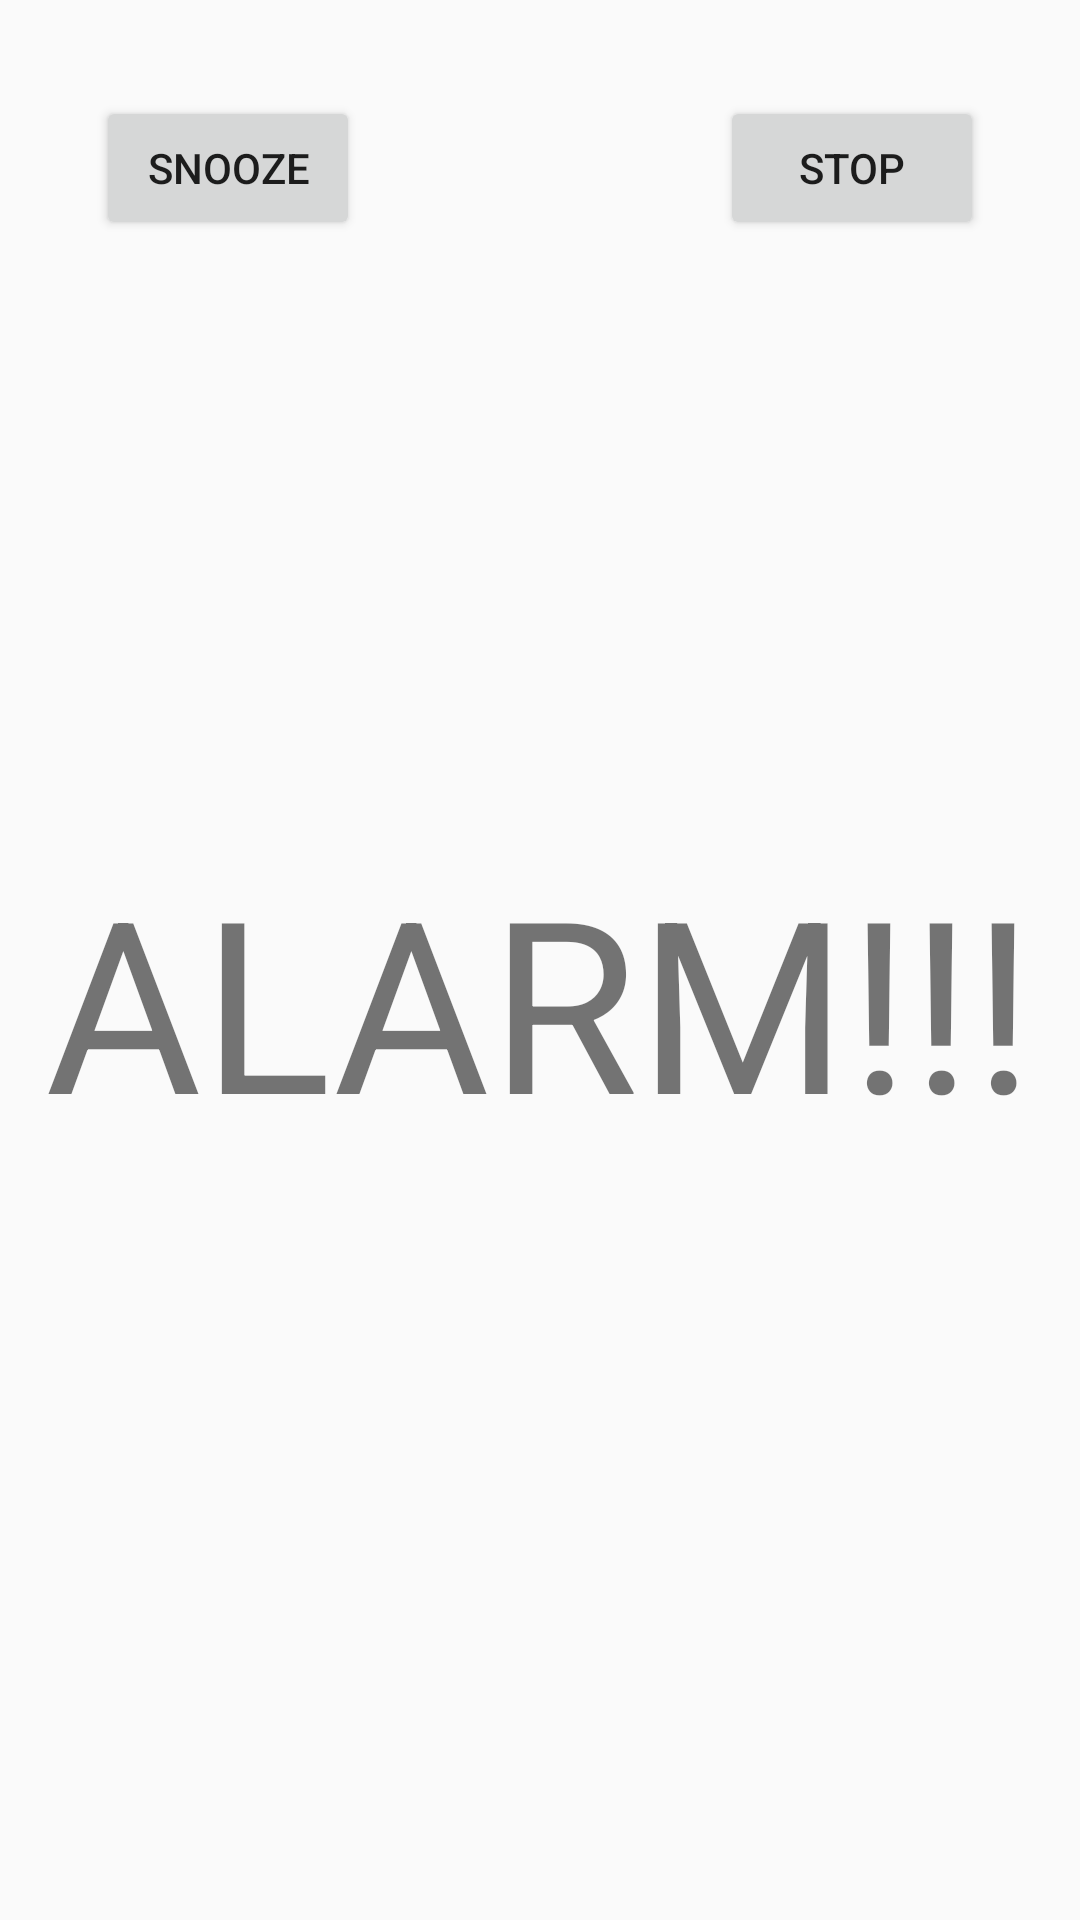

Write the Android layout XML for this screen, with the resource values it uses.
<!-- AndroidManifest.xml: application theme AppTheme -->
<!-- res/layout/activity_alarm_notification.xml -->
<?xml version="1.0" encoding="utf-8"?>
<android.support.constraint.ConstraintLayout xmlns:android="http://schemas.android.com/apk/res/android"
    xmlns:app="http://schemas.android.com/apk/res-auto"
    xmlns:tools="http://schemas.android.com/tools"
    android:id="@+id/activity_alarm_notification"
    android:layout_width="match_parent"
    android:layout_height="match_parent"
    tools:context="com.cdg.alex.simpleorganizer.activities.AlarmNotificationActivity">

    <Button
        android:text="Snooze"
        android:layout_width="wrap_content"
        android:layout_height="wrap_content"
        android:id="@+id/snooze_button"
        android:layout_marginStart="32dp"
        app:layout_constraintLeft_toLeftOf="parent"
        android:layout_marginTop="32dp"
        app:layout_constraintTop_toTopOf="parent" />

    <Button
        android:text="Stop"
        android:layout_width="wrap_content"
        android:layout_height="wrap_content"
        android:id="@+id/stop_alarm_button"
        android:layout_marginEnd="32dp"
        app:layout_constraintRight_toRightOf="parent"
        android:layout_marginTop="32dp"
        app:layout_constraintTop_toTopOf="parent"
        android:onClick="onStopAlarmRing" />

    <TextView
        android:text="ALARM!!!"
        android:layout_width="wrap_content"
        android:layout_height="wrap_content"
        android:id="@+id/textView"
        android:textSize="80sp"
        android:layout_marginStart="16dp"
        app:layout_constraintLeft_toLeftOf="parent"
        android:layout_marginEnd="16dp"
        app:layout_constraintRight_toRightOf="parent"
        android:layout_marginTop="280dp"
        app:layout_constraintTop_toTopOf="parent" />
</android.support.constraint.ConstraintLayout>
<!-- resources referenced by this layout -->
<resources>
  <style name="AppTheme" parent="Theme.AppCompat.Light.DarkActionBar">
          
          <item name="colorPrimary">@color/colorPrimary</item>
          <item name="colorPrimaryDark">@color/colorPrimaryDark</item>
          <item name="colorAccent">@color/colorAccent</item>
      </style>
  <color name="colorPrimary">#3f51b5</color>
  <color name="colorPrimaryDark">#303f9f</color>
  <color name="colorAccent">#3F51B5</color>
</resources>
